Run: headless pygame with SDL's dummy video driver; simulated clock (each Clock.tick advances the game by its frame time, no real sleeping); random seed 0; keys injected as events and as key.get_pressed() state; no mouse input.
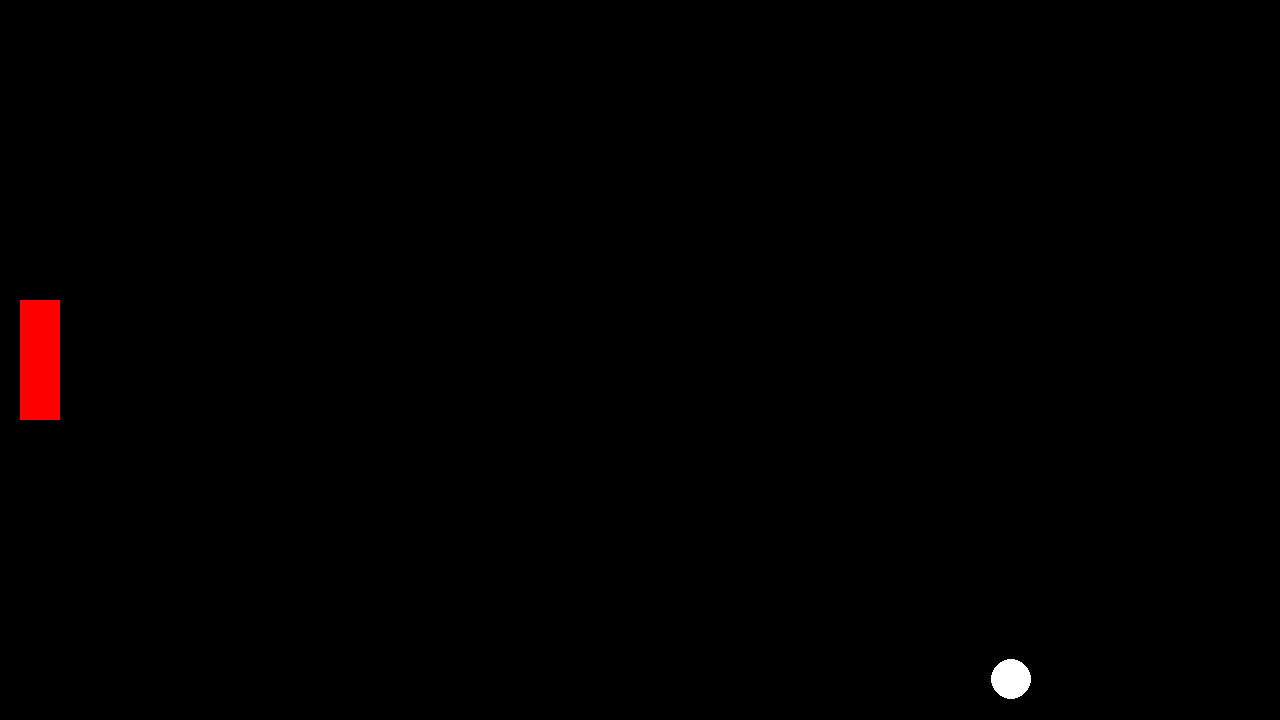
Frame 1 of 4 · flips 1–60 · no input
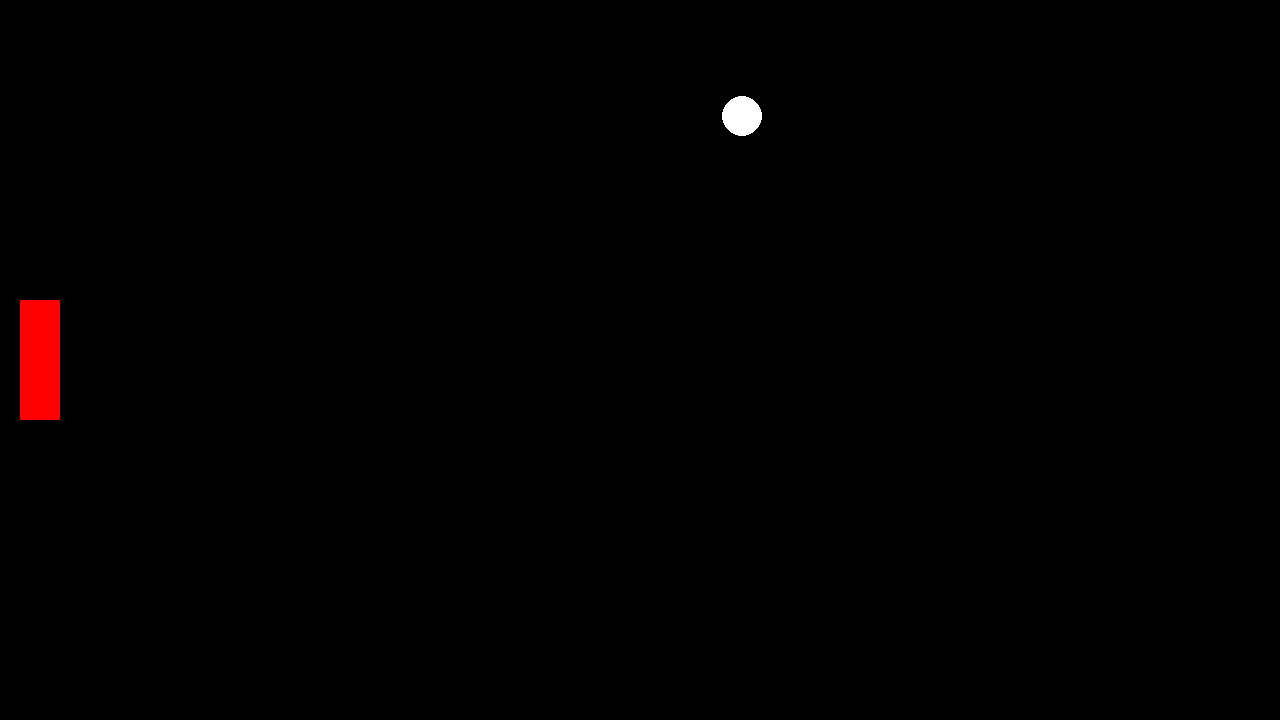
Frame 2 of 4 · flips 61–180 · tapped SPACE, RETURN · held RIGHT (→), D
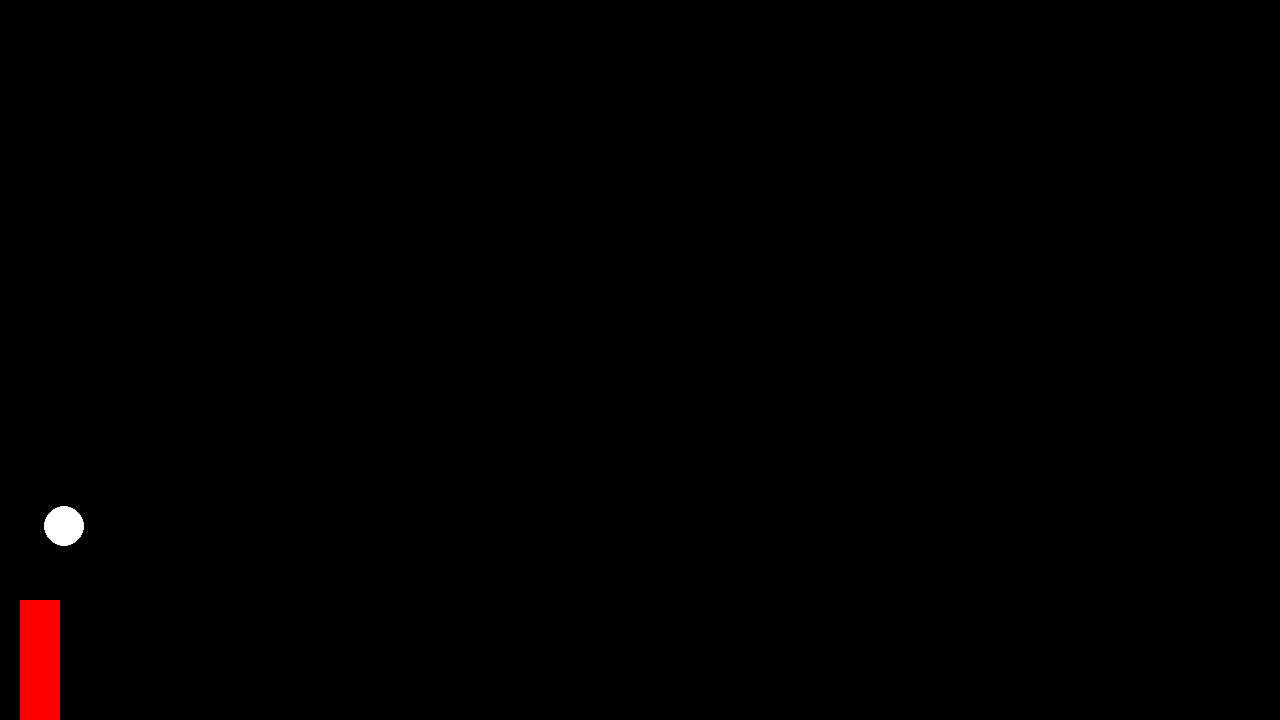
Frame 3 of 4 · flips 181–300 · held DOWN (↓), S
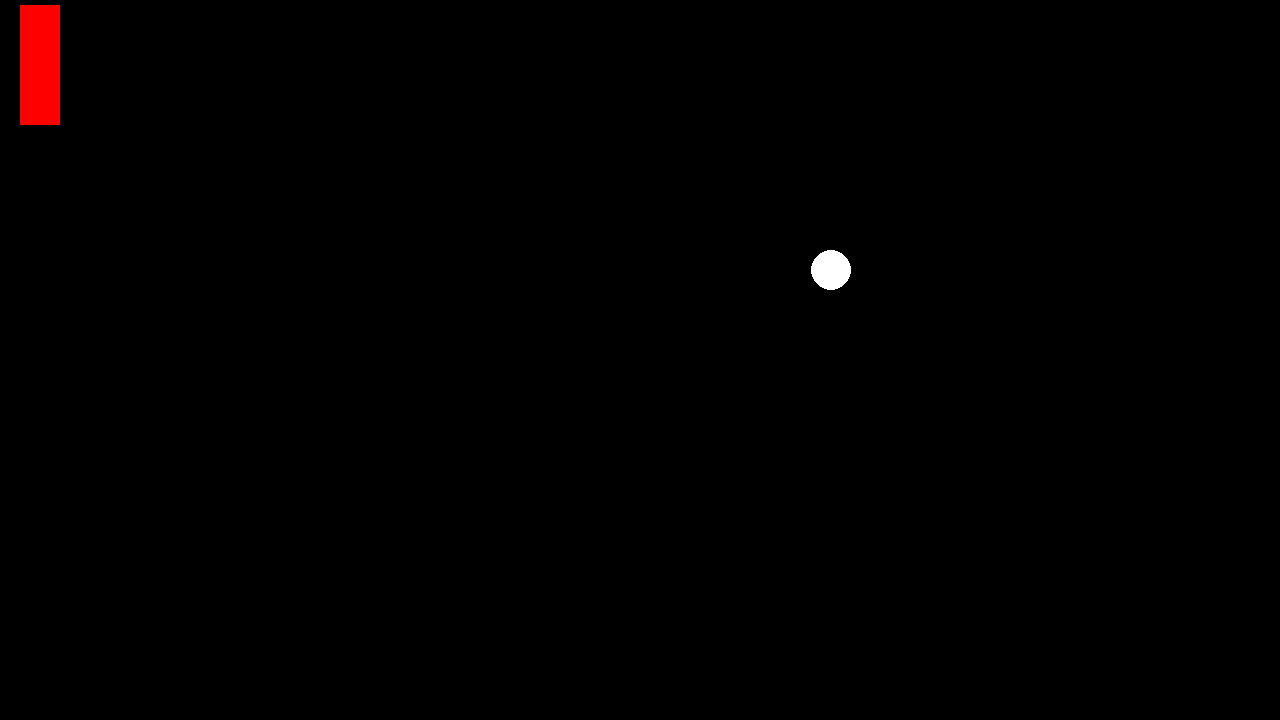
Frame 4 of 4 · flips 301–420 · held LEFT (←), A, UP (↑), W

The pygame program that drew these frames:

import pygame
pygame.init()

running = True
dt = 0
WINDOW_WIDTH, WINDOW_HEIGHT = 1280,720
FPS = 60

screen = pygame.display.set_mode((WINDOW_WIDTH, WINDOW_HEIGHT))
clock = pygame.time.Clock()
pygame.display.set_caption("Ultra Pong")

#jogador
player_sprite = pygame.Rect(20, screen.get_height()/2 - 120/2,40,  120)

#bola
circle_pos = pygame.Vector2(screen.get_width()/2, screen.get_height()/2)
circle_speed = pygame.Vector2(400,400)
circle_r = 20

while running:
    
    for event in pygame.event.get():
        if event.type == pygame.QUIT:
            running = False

    screen.fill("Black")
    #desenhos
    #pygame.draw.circle(screen,"red",player_pos,40)
    pygame.draw.rect(screen,"red", player_sprite)
    pygame.draw.circle(screen, "white",circle_pos, circle_r)

    keys = pygame.key.get_pressed()

    #jogador
    if keys[pygame.K_w] and player_sprite.y > 0:
        player_sprite.y -= 300*dt
    if keys[pygame.K_s] and player_sprite.y + 120 < WINDOW_HEIGHT:
        player_sprite.y += 300 * dt
    #if keys[pygame.K_a]:
        #player_pos.x -= 300 * dt
    #if keys[pygame.K_d]:
       #player_pos.x += 300 * dt

    #bola
    circle_pos.x+= circle_speed.x*dt
    circle_pos.y+= circle_speed.y*dt
    if circle_pos.x - circle_r < 0 or circle_pos.x + circle_r > WINDOW_WIDTH:
        circle_speed.x*= -1
    if circle_pos.y - circle_r < 0 or circle_pos.y + circle_r > WINDOW_HEIGHT:
        circle_speed.y*= -1

    pygame.display.flip()

    dt = clock.tick(FPS) / 1000

pygame.quit()
